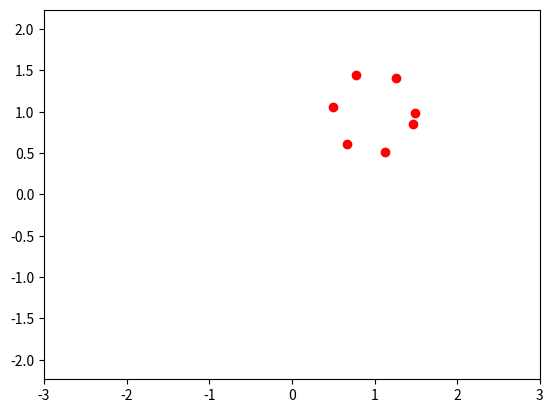

This figure's Python source:
import matplotlib.pyplot as plt
import numpy as np
from matplotlib.animation import FuncAnimation

def circle_move(R, vx0, vy0, time):
    x0 = vx0 * time
    y0 = vy0 * time
    alpha = np.arange(0, 2 * np.pi, 1)
    x = x0 + R * np.cos(alpha)
    y = y0 + R * np.sin(alpha)
    return x, y

fig, ax = plt.subplots()
ball, = plt.plot([], [], 'o', color = 'r', label = 'Ball')


frames = 180
coords = np.zeros((frames, 2))


def animate(i):
    ball.set_data(circle_move(R = 0.5, vx0 = 0.01, vy0 = 0.01, time = i))
    return ball
edge = 3
plt.axis('equal')
ax.set_xlim(-edge, edge)
ax.set_ylim(-edge, edge)

ani = FuncAnimation(fig, animate, frames = 100, interval = 30)
ani.save('animation_3.gif', writer = 'pillow')
